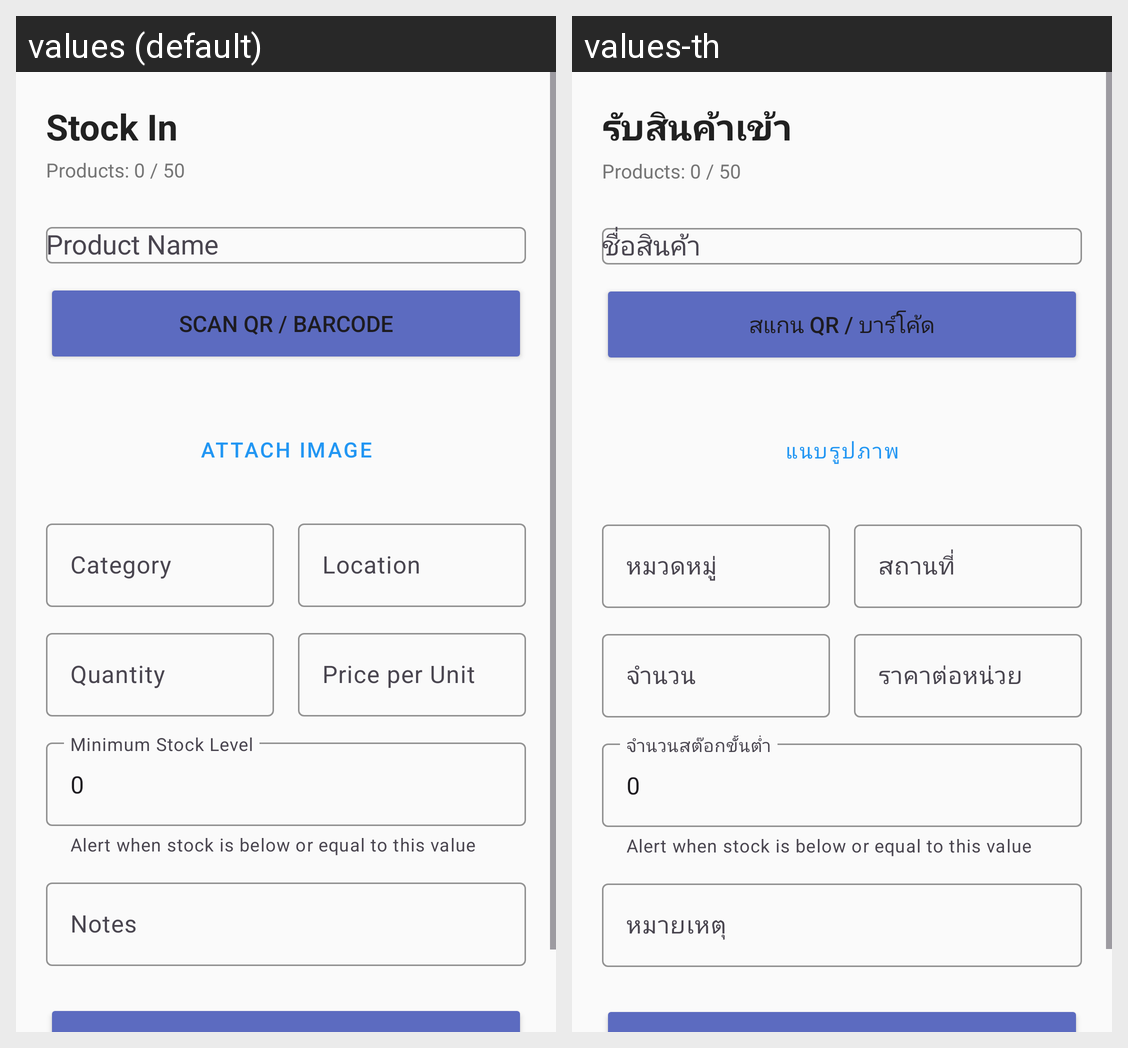

The same Android screen rendered under two of its app's locales, left to right. List the strings drawn on it with the default value and each locale's translation.
Android screen res/layout/activity_stock_in.xml rendered under 2 locales, left to right: values (default), values-th. Device: Nexus 5 (rendered at 1080×1920; each locale shown at half size, 540×960, under a caption strip naming it); theme Theme.MyStock.
Strings drawn on this screen, with the default value and each locale's value (text and hints the layout hard-codes, and strings that could not be matched under every locale, appear in the picture but are not listed):

stock_in
  values: Stock In
  values-th: รับสินค้าเข้า

scan_qr
  values: Scan QR / Barcode
  values-th: สแกน QR / บาร์โค้ด

attach_image
  values: Attach Image
  values-th: แนบรูปภาพ

category
  values: Category
  values-th: หมวดหมู่

location
  values: Location
  values-th: สถานที่

quantity
  values: Quantity
  values-th: จำนวน

price
  values: Price per Unit
  values-th: ราคาต่อหน่วย

min_stock
  values: Minimum Stock Level
  values-th: จำนวนสต๊อกขั้นต่ำ

min_stock_helper
  values: Alert when stock is below or equal to this value
  values-th: Alert when stock is below or equal to this value  [not translated; the default value is used]

notes
  values: Notes
  values-th: หมายเหตุ
